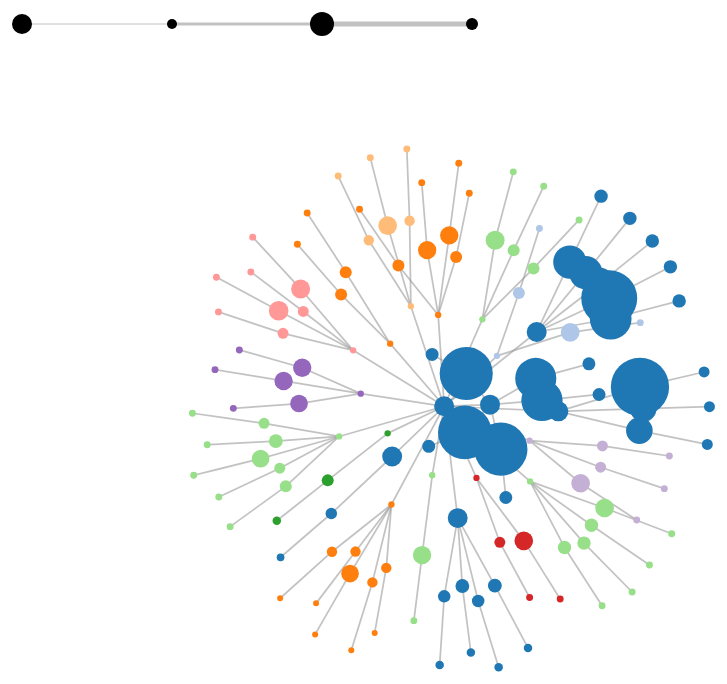
D3 v3 page, settled after 480 driven frames (8 s of simulated time); the page loaded 1 data file(s).


      //size  of the image
      var width = 960,
          height = 700;

      //color scheme?
      var color = d3.scale.category20()

      //characteristics of force plot
      var force = d3.layout.force()
          .charge(-120)
          //can I change distance depending on other things? see .size
          .linkDistance(30)
          .size([width, height]);

      //make svg container
      var svg = d3.select("body").append("svg")
          .attr("width", width)
          .attr("height", height);

      //take in the data
      d3.json("../data/storage.json", function(error, graph) {
        force
            .nodes(graph.nodes)
            .links(graph.links)
            .start();

      //formatting the links
      var link = svg.selectAll(".link")
          .data(graph.links)
        .enter().append("line")
          .attr("class", "link")
          //where does d.value come from?
          .style("stroke-width", function(d) { return Math.sqrt(d.value); });

      //formatting the nodes
      var node = svg.selectAll(".node")
          .data(graph.nodes)
        //use this to create different options for 
        .enter().append("circle")
          .attr("class", "node")
          //.attr("r", 5)
          .attr("r", function(d) { return Math.sqrt(d.size) / 10 || 4.5; })
          .style("fill", function(d) { return color(d.chromosome); })
          .call(force.drag);

      //getting a title for nodes? maybe used for tooltips?
      node.append("title")
        .text(function(d) { return d.name; });

      //creating force
      force.on("tick", function() {
        link.attr("x1", function(d) { return d.source.x; })
            .attr("y1", function(d) { return d.source.y; })
            .attr("x2", function(d) { return d.target.x; })
            .attr("y2", function(d) { return d.target.y; });

      //maybe sizing of the nodes?
      node.attr("cx", function(d) { return d.x; })
        .attr("cy", function(d) { return d.y; });

      });
    });

    
// ── ../js/run_scripts.js

/*
 $(function() {
           $('#run-python').click(function(e){
               var url = '/Gene_Family_Visualization/bin/gene_locations.py';
               $.ajax({
                       type: "GET",
                       url: url,
               }).done(function(results){
                      alert("fetch this content");
                      console.log(results)
                       $('#ajax-div').empty().append(results);
               });
          });
       });

 $(function() {
          $('#gene-info').click(function(e){
            var url = '/Gene_Family_Visualization/bin/gene_information.py';
            $.ajax({
                  type: "GET",
                  url: url, 
            }).done(function(results){
                  alert("getting content");
                  console.log(results)
                  $('#ajax-div').empty().append(results);
            });
          });
 });
*/

$(function() {
  $('#gene-info').click(function(e) {
      var url = '../bin/gene_locations2.py';
      var term = $('#inputgene').val();
      //alert("Analysis complete! Please choose a visualization.");
      $.ajax({
            type: "POST",
            url: url,
            data: {mygene: term},
            dataType: 'html',
            context: document.body
            //$('#ajax-div0').empty().append("Please wait.");
      }).done(function(response){
            //print("done doing things");
            console.log(response)
            window.location='./analyzed.html'
            $('#ajax-div').empty().append(response);
            //alert(response);//Data files created for sunburst and heatmap views.");
      });
  });
});
/*
$(function(){
    $('#gene-info').click(function(e){
        window.location='./circle.html'
    });
});  
*/

### data: ../data/storage.json
{
 "nodes": [
  {
   "name": "APOL3",
   "chromosome": 22,
   "size": 10000
  },
  {
   "name": "APOM",
   "chromosome": 6,
   "size": 1000
  },
  {
   "name": "APOA1",
   "chromosome": 11,
   "size": 1000
  },
  {
   "name": "APOA2",
   "chromosome": 1,
   "size": 1000
  },
  {
   "name": "APOA5",
   "chromosome": 11,
   "size": 1000
  },
  {
   "name": "APOB",
   "chromosome": 2,
   "size": 1000
  },
  {
   "name": "APOC1",
   "chromosome": 19,
   "size": 1000
  },
  {
   "name": "APOC2",
   "chromosome": 19,
   "size": 1000
  },
  "... 132 more items"
 ],
 "links": [
  {
   "source": 0,
   "target": 1,
   "value": 3
  },
  {
   "source": 0,
   "target": 2,
   "value": 3
  },
  {
   "source": 0,
   "target": 3,
   "value": 3
  },
  {
   "source": 0,
   "target": 4,
   "value": 3
  },
  {
   "source": 0,
   "target": 5,
   "value": 3
  },
  {
   "source": 0,
   "target": 6,
   "value": 3
  },
  {
   "source": 0,
   "target": 7,
   "value": 3
  },
  {
   "source": 0,
   "target": 8,
   "value": 3
  },
  "... 131 more items"
 ]
}